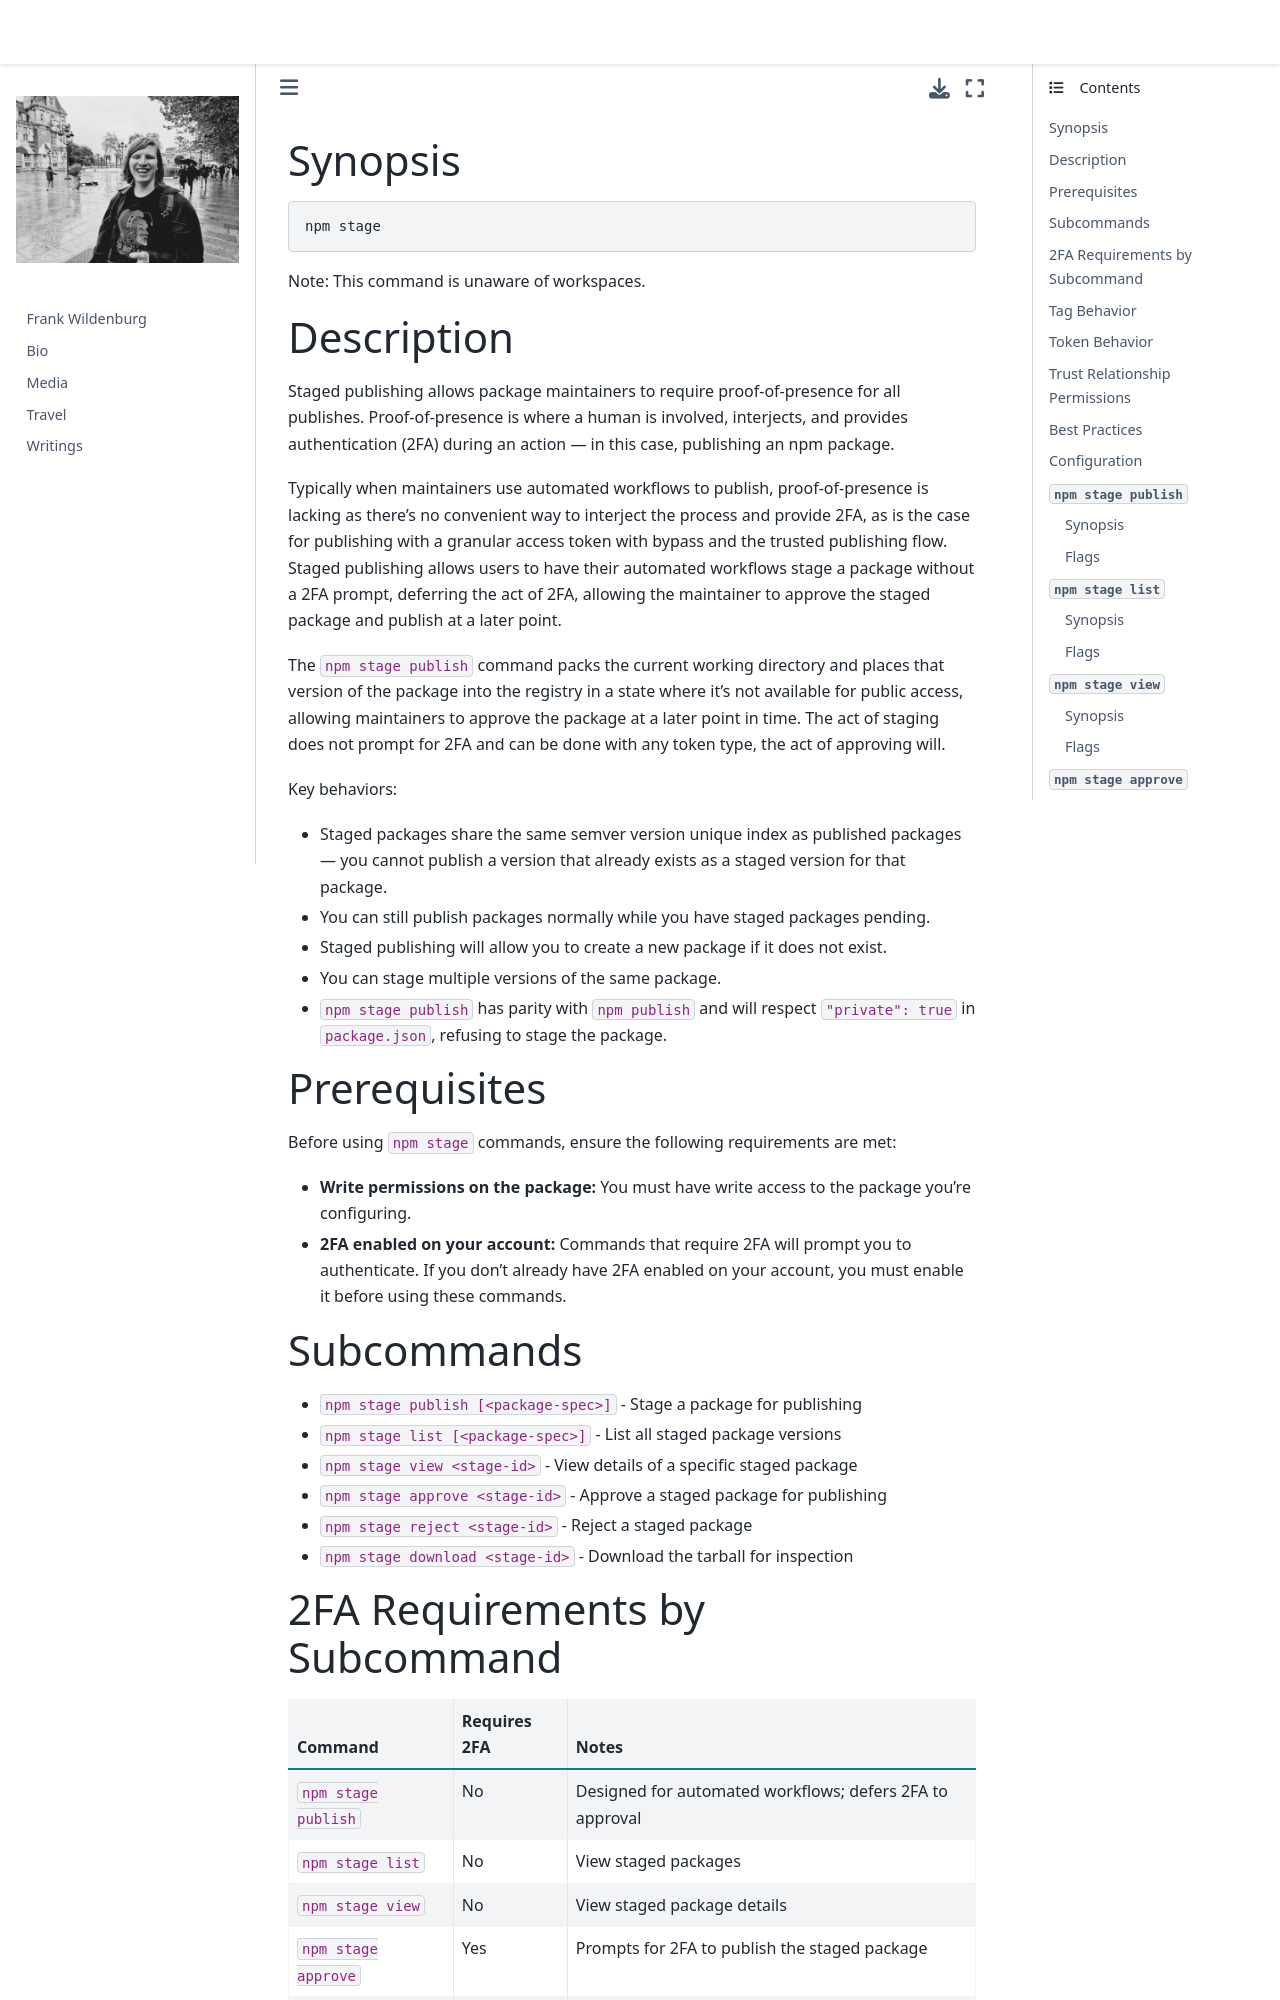

repository: frank-wildenburg/frank-wildenburg.github.io · page: node_modules/npm/docs/content/commands/npm-stage.html · generator: jekyll

---
title: npm-stage
section: 1
description: Stage packages for publishing
---

### Synopsis

```bash
npm stage
```

Note: This command is unaware of workspaces.

### Description

Staged publishing allows package maintainers to require proof-of-presence
for all publishes. Proof-of-presence is where a human is involved,
interjects, and provides authentication (2FA) during an action — in this
case, publishing an npm package.

Typically when maintainers use automated workflows to publish,
proof-of-presence is lacking as there's no convenient way to interject the
process and provide 2FA, as is the case for publishing with a granular
access token with bypass and the trusted publishing flow. Staged publishing
allows users to have their automated workflows stage a package without a 2FA
prompt, deferring the act of 2FA, allowing the maintainer to approve the
staged package and publish at a later point.

The `npm stage publish` command packs the current working directory and
places that version of the package into the registry in a state where it's
not available for public access, allowing maintainers to approve the package
at a later point in time. The act of staging does not prompt for 2FA and can be done with any token
type, the act of approving will.

Key behaviors:

* Staged packages share the same semver version unique index as published
  packages — you cannot publish a version that already exists as a staged
  version for that package.
* You can still publish packages normally while you have staged packages
  pending.
* Staged publishing will allow you to create a new package if it does not exist.
* You can stage multiple versions of the same package.
* `npm stage publish` has parity with `npm publish` and will respect
  `"private": true` in `package.json`, refusing to stage the package.

### Prerequisites

Before using `npm stage` commands, ensure the following requirements are met:

* **Write permissions on the package:** You must have write access to the
  package you're configuring.
* **2FA enabled on your account:** Commands that require 2FA will prompt you
  to authenticate. If you don't already have 2FA enabled on your account,
  you must enable it before using these commands.
